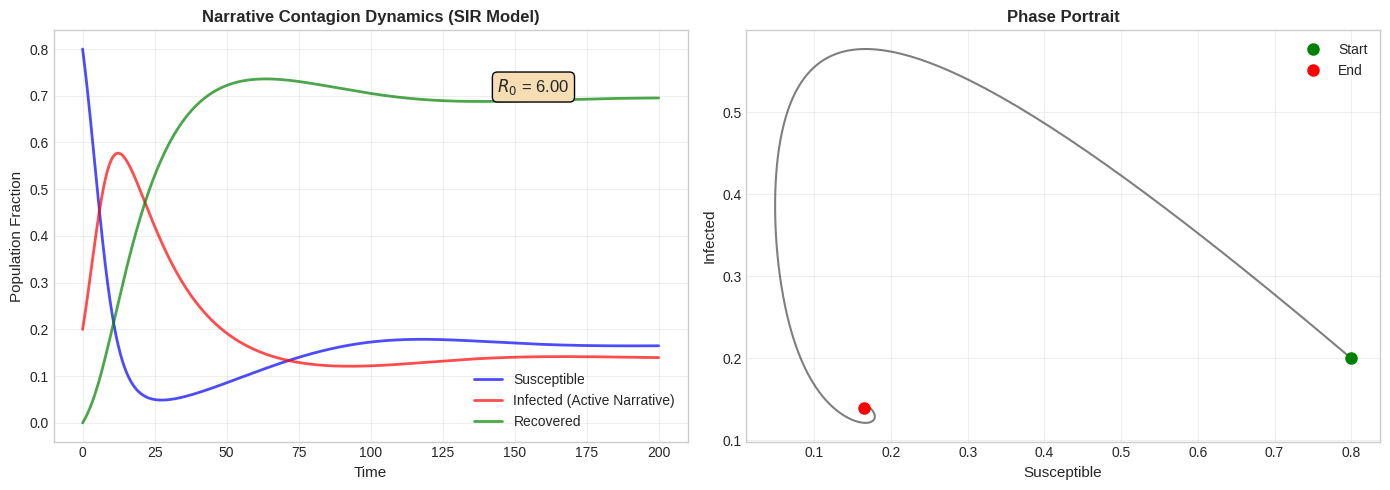
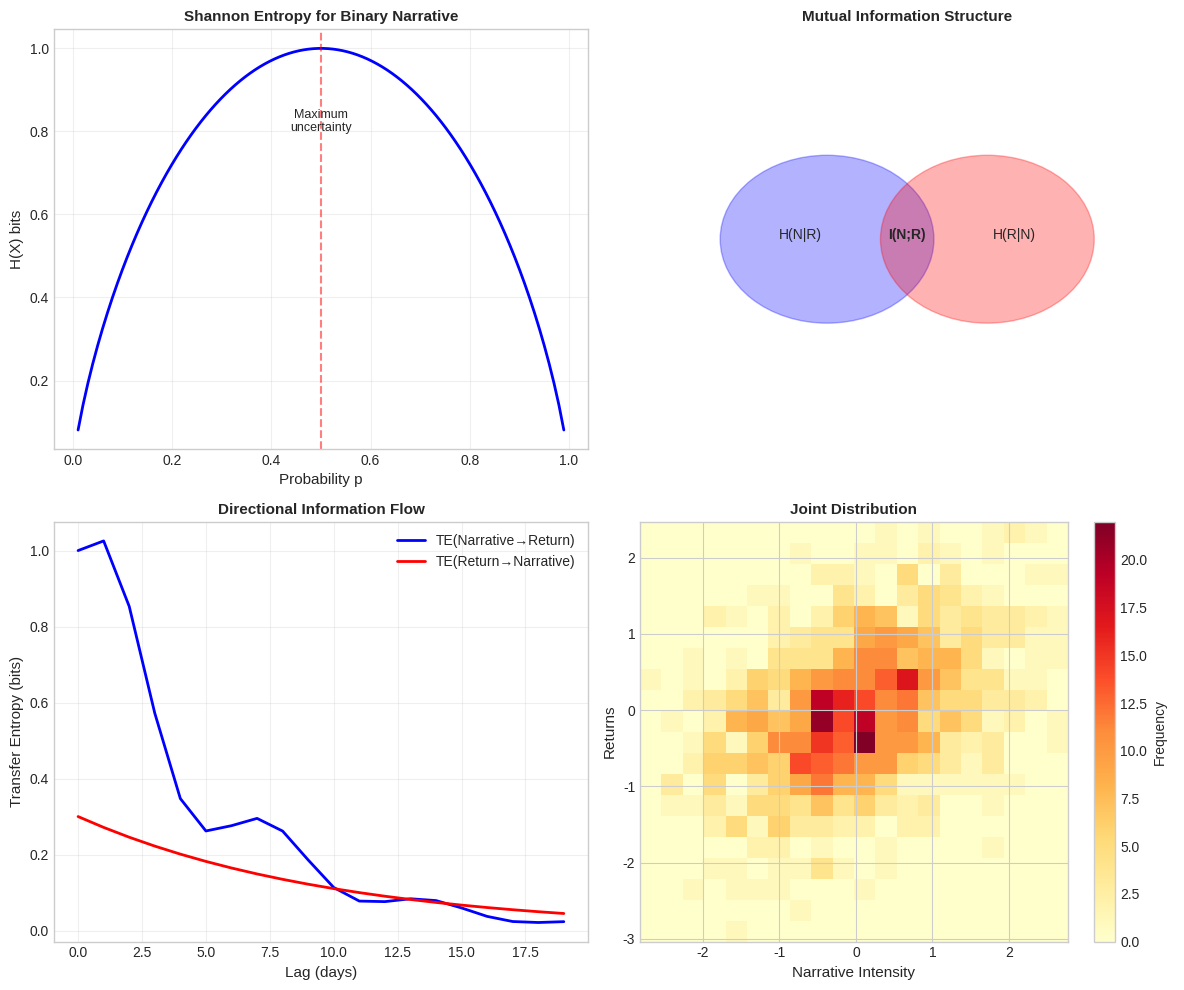
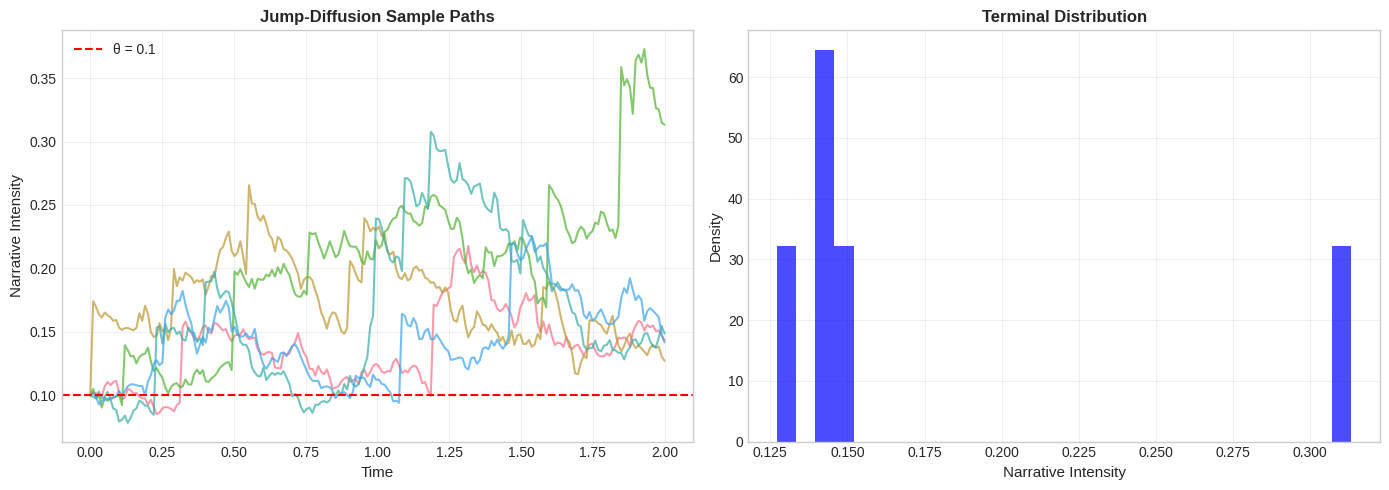
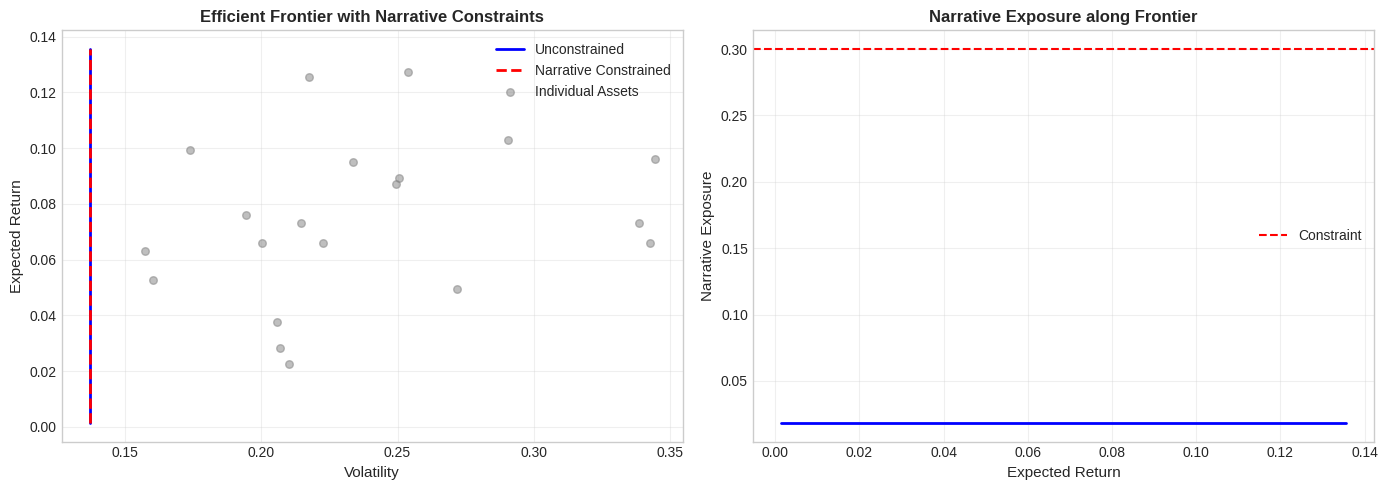
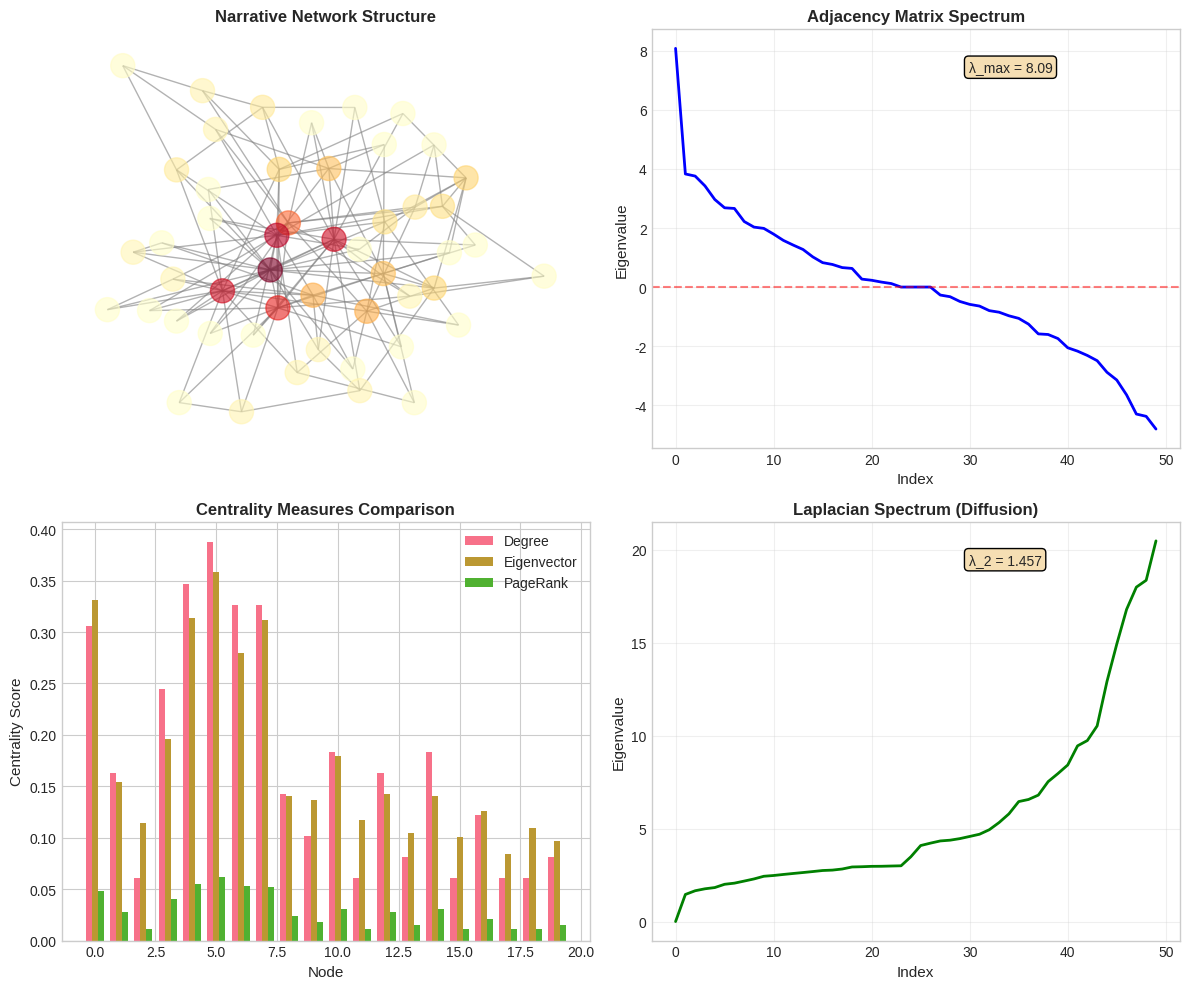
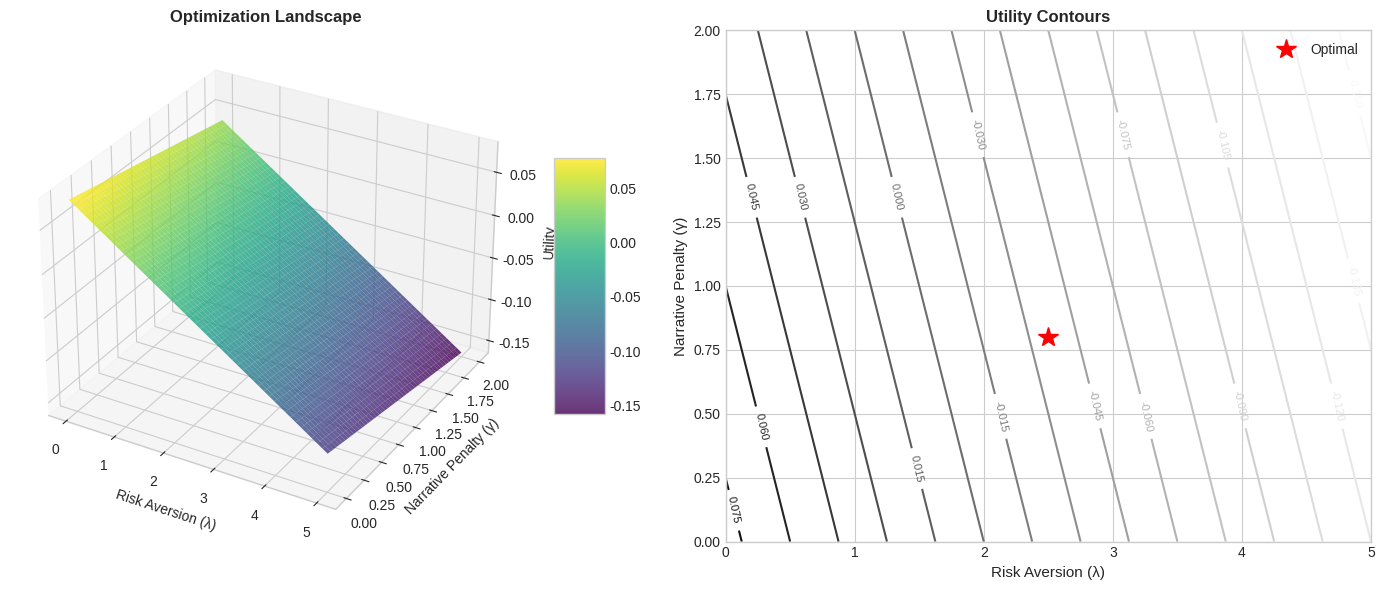

The matplotlib source for these figures, in order:
import numpy as np
import pandas as pd
import matplotlib.pyplot as plt
import seaborn as sns
from mpl_toolkits.mplot3d import Axes3D
from scipy.integrate import odeint
from scipy.stats import norm
import networkx as nx

# Set style for academic presentations
plt.style.use('seaborn-v0_8-whitegrid')
sns.set_palette("husl")

def create_sir_narrative_dynamics():
    """Create SIR model dynamics for narrative contagion"""
    # Parameters
    beta = 0.3  # transmission rate
    gamma = 0.05  # recovery rate
    delta = 0.01  # loss of immunity

    # Initial conditions
    S0, I0, R0 = 0.8, 0.2, 0.0
    N = 1.0

    # Time points
    t = np.linspace(0, 200, 1000)

    # SIR differential equations
    def deriv(y, t, beta, gamma, delta):
        S, I, R = y
        dS = -beta * S * I + delta * R
        dI = beta * S * I - gamma * I
        dR = gamma * I - delta * R
        return dS, dI, dR

    # Integrate the SIR equations
    y0 = S0, I0, R0
    sol = odeint(deriv, y0, t, args=(beta, gamma, delta))
    S, I, R = sol.T

    fig, (ax1, ax2) = plt.subplots(1, 2, figsize=(14, 5))

    # Time evolution
    ax1.plot(t, S, 'b-', alpha=0.7, linewidth=2, label='Susceptible')
    ax1.plot(t, I, 'r-', alpha=0.7, linewidth=2, label='Infected (Active Narrative)')
    ax1.plot(t, R, 'g-', alpha=0.7, linewidth=2, label='Recovered')
    ax1.set_xlabel('Time', fontsize=11)
    ax1.set_ylabel('Population Fraction', fontsize=11)
    ax1.set_title('Narrative Contagion Dynamics (SIR Model)', fontsize=12, fontweight='bold')
    ax1.legend(loc='best')
    ax1.grid(True, alpha=0.3)

    # Phase portrait
    ax2.plot(S, I, 'k-', alpha=0.5)
    ax2.plot(S[0], I[0], 'go', markersize=8, label='Start')
    ax2.plot(S[-1], I[-1], 'ro', markersize=8, label='End')
    ax2.set_xlabel('Susceptible', fontsize=11)
    ax2.set_ylabel('Infected', fontsize=11)
    ax2.set_title('Phase Portrait', fontsize=12, fontweight='bold')
    ax2.legend()
    ax2.grid(True, alpha=0.3)

    # Add R0 annotation
    ax1.text(0.7, 0.85, f'$R_0$ = {beta/gamma:.2f}', transform=ax1.transAxes,
             fontsize=12, bbox=dict(boxstyle='round', facecolor='wheat'))

    plt.tight_layout()
    plt.savefig('sir_narrative_dynamics.pdf', dpi=300, bbox_inches='tight')
    plt.close()

def create_information_theory_visualization():
    """Visualize entropy and mutual information concepts"""
    fig, axes = plt.subplots(2, 2, figsize=(12, 10))

    # 1. Shannon Entropy vs distribution
    ax = axes[0, 0]
    p_values = np.linspace(0.01, 0.99, 100)
    entropy_binary = -p_values * np.log2(p_values) - (1-p_values) * np.log2(1-p_values)
    ax.plot(p_values, entropy_binary, 'b-', linewidth=2)
    ax.set_xlabel('Probability p', fontsize=11)
    ax.set_ylabel('H(X) bits', fontsize=11)
    ax.set_title('Shannon Entropy for Binary Narrative', fontsize=11, fontweight='bold')
    ax.grid(True, alpha=0.3)
    ax.axvline(x=0.5, color='r', linestyle='--', alpha=0.5)
    ax.text(0.5, 0.8, 'Maximum\nuncertainty', ha='center', fontsize=9)

    # 2. Mutual Information Venn Diagram
    ax = axes[0, 1]
    ax.set_xlim(0, 10)
    ax.set_ylim(0, 10)
    circle1 = plt.Circle((3.5, 5), 2, color='blue', alpha=0.3, label='H(N)')
    circle2 = plt.Circle((6.5, 5), 2, color='red', alpha=0.3, label='H(R)')
    ax.add_patch(circle1)
    ax.add_patch(circle2)
    ax.text(3, 5, 'H(N|R)', fontsize=10, ha='center')
    ax.text(5, 5, 'I(N;R)', fontsize=10, ha='center', fontweight='bold')
    ax.text(7, 5, 'H(R|N)', fontsize=10, ha='center')
    ax.set_title('Mutual Information Structure', fontsize=11, fontweight='bold')
    ax.axis('off')

    # 3. Transfer Entropy
    ax = axes[1, 0]
    lags = np.arange(0, 20)
    te_forward = np.exp(-lags/5) * (1 + 0.3*np.sin(lags))
    te_backward = np.exp(-lags/10) * 0.3
    ax.plot(lags, te_forward, 'b-', linewidth=2, label='TE(Narrative→Return)')
    ax.plot(lags, te_backward, 'r-', linewidth=2, label='TE(Return→Narrative)')
    ax.set_xlabel('Lag (days)', fontsize=11)
    ax.set_ylabel('Transfer Entropy (bits)', fontsize=11)
    ax.set_title('Directional Information Flow', fontsize=11, fontweight='bold')
    ax.legend()
    ax.grid(True, alpha=0.3)

    # 4. Joint Entropy Heatmap
    ax = axes[1, 1]
    n_bins = 20
    narrative = np.random.normal(0, 1, 1000)
    returns = 0.3 * narrative + np.random.normal(0, 0.8, 1000)
    H, xedges, yedges = np.histogram2d(narrative, returns, bins=n_bins)
    H = H.T
    im = ax.imshow(H, interpolation='nearest', origin='lower',
                   extent=[xedges[0], xedges[-1], yedges[0], yedges[-1]],
                   aspect='auto', cmap='YlOrRd')
    ax.set_xlabel('Narrative Intensity', fontsize=11)
    ax.set_ylabel('Returns', fontsize=11)
    ax.set_title('Joint Distribution', fontsize=11, fontweight='bold')
    plt.colorbar(im, ax=ax, label='Frequency')

    plt.tight_layout()
    plt.savefig('information_theory.pdf', dpi=300, bbox_inches='tight')
    plt.close()

def create_stochastic_process_paths():
    """Simulate jump-diffusion process for narrative intensity"""
    np.random.seed(42)

    # Parameters
    T = 2.0  # time horizon
    dt = 0.01
    n_steps = int(T / dt)
    t = np.linspace(0, T, n_steps)

    # Mean-reverting jump-diffusion parameters
    kappa = 2.0  # mean reversion
    theta = 0.1  # long-run mean
    sigma = 0.15  # diffusion volatility
    lambda_jump = 3.0  # jump intensity
    mu_jump = 0.05  # jump mean
    sigma_jump = 0.02  # jump std

    # Simulate multiple paths
    n_paths = 5
    paths = []

    fig, (ax1, ax2) = plt.subplots(1, 2, figsize=(14, 5))

    for i in range(n_paths):
        N = np.zeros(n_steps)
        N[0] = 0.1

        for j in range(1, n_steps):
            # Diffusion part
            dW = np.random.normal(0, np.sqrt(dt))
            drift = kappa * (theta - N[j-1]) * dt
            diffusion = sigma * np.sqrt(max(N[j-1], 0)) * dW

            # Jump part
            dJ = np.random.poisson(lambda_jump * dt)
            if dJ > 0:
                jump_size = np.random.normal(mu_jump, sigma_jump)
                jump = jump_size * dJ
            else:
                jump = 0

            N[j] = N[j-1] + drift + diffusion + jump
            N[j] = max(N[j], 0)  # ensure non-negative

        paths.append(N)
        ax1.plot(t, N, alpha=0.7, linewidth=1.5)

    ax1.axhline(y=theta, color='r', linestyle='--', label=f'θ = {theta}')
    ax1.set_xlabel('Time', fontsize=11)
    ax1.set_ylabel('Narrative Intensity', fontsize=11)
    ax1.set_title('Jump-Diffusion Sample Paths', fontsize=12, fontweight='bold')
    ax1.legend()
    ax1.grid(True, alpha=0.3)

    # Distribution at terminal time
    terminal_values = [path[-1] for path in paths]
    ax2.hist(terminal_values, bins=30, density=True, alpha=0.7, color='blue')
    x = np.linspace(0, 0.3, 100)
    ax2.set_xlabel('Narrative Intensity', fontsize=11)
    ax2.set_ylabel('Density', fontsize=11)
    ax2.set_title('Terminal Distribution', fontsize=12, fontweight='bold')
    ax2.grid(True, alpha=0.3)

    plt.tight_layout()
    plt.savefig('stochastic_processes.pdf', dpi=300, bbox_inches='tight')
    plt.close()

def create_portfolio_frontier():
    """Create efficient frontier with narrative constraints"""
    np.random.seed(42)

    # Generate sample returns and narrative betas
    n_assets = 100
    mu = np.random.normal(0.08, 0.03, n_assets)
    sigma = np.random.uniform(0.15, 0.35, n_assets)
    narrative_beta = np.random.normal(0, 0.5, n_assets)

    # Correlation matrix
    rho = 0.3
    corr = np.full((n_assets, n_assets), rho)
    np.fill_diagonal(corr, 1.0)

    # Covariance matrix
    D = np.diag(sigma)
    cov_matrix = D @ corr @ D

    # Efficient frontier without constraints
    target_returns = np.linspace(mu.min(), mu.max(), 50)
    frontier_vol = []
    frontier_weights = []

    for target in target_returns:
        # Simplified mean-variance (equal weight for demonstration)
        w = np.ones(n_assets) / n_assets
        portfolio_vol = np.sqrt(w.T @ cov_matrix @ w)
        frontier_vol.append(portfolio_vol)
        frontier_weights.append(w)

    # Efficient frontier with narrative constraint
    max_narrative_exposure = 0.3
    constrained_vol = []

    for target in target_returns:
        w = np.ones(n_assets) / n_assets
        # Adjust weights to satisfy narrative constraint
        narrative_exposure = np.abs(w @ narrative_beta)
        if narrative_exposure > max_narrative_exposure:
            w = w * (max_narrative_exposure / narrative_exposure)
            w = w / w.sum()
        portfolio_vol = np.sqrt(w.T @ cov_matrix @ w)
        constrained_vol.append(portfolio_vol)

    fig, (ax1, ax2) = plt.subplots(1, 2, figsize=(14, 5))

    # Efficient frontier plot
    ax1.plot(frontier_vol, target_returns, 'b-', linewidth=2, label='Unconstrained')
    ax1.plot(constrained_vol, target_returns, 'r--', linewidth=2, label='Narrative Constrained')
    ax1.scatter(sigma[:20], mu[:20], alpha=0.5, s=30, c='gray', label='Individual Assets')
    ax1.set_xlabel('Volatility', fontsize=11)
    ax1.set_ylabel('Expected Return', fontsize=11)
    ax1.set_title('Efficient Frontier with Narrative Constraints', fontsize=12, fontweight='bold')
    ax1.legend()
    ax1.grid(True, alpha=0.3)

    # Narrative exposure vs return
    narrative_exposures = [np.abs(w @ narrative_beta) for w in frontier_weights]
    ax2.plot(target_returns, narrative_exposures, 'b-', linewidth=2)
    ax2.axhline(y=max_narrative_exposure, color='r', linestyle='--', label='Constraint')
    ax2.set_xlabel('Expected Return', fontsize=11)
    ax2.set_ylabel('Narrative Exposure', fontsize=11)
    ax2.set_title('Narrative Exposure along Frontier', fontsize=12, fontweight='bold')
    ax2.legend()
    ax2.grid(True, alpha=0.3)

    plt.tight_layout()
    plt.savefig('portfolio_frontier.pdf', dpi=300, bbox_inches='tight')
    plt.close()

def create_network_eigenvalues():
    """Visualize network eigenvalue spectrum and centrality"""
    # Create a narrative network
    n_nodes = 50
    G = nx.barabasi_albert_graph(n_nodes, 3, seed=42)

    # Get adjacency matrix and compute eigenvalues
    A = nx.adjacency_matrix(G).todense()
    eigenvalues = np.linalg.eigvals(A)
    eigenvalues = np.sort(eigenvalues)[::-1]

    # Compute centrality measures
    degree_cent = nx.degree_centrality(G)
    eigenvector_cent = nx.eigenvector_centrality(G)
    pagerank = nx.pagerank(G)

    fig, axes = plt.subplots(2, 2, figsize=(12, 10))

    # 1. Network visualization
    ax = axes[0, 0]
    pos = nx.spring_layout(G, seed=42)
    node_colors = [pagerank[i]*1000 for i in G.nodes()]
    nx.draw(G, pos, ax=ax, node_color=node_colors, node_size=300,
            cmap='YlOrRd', with_labels=False, edge_color='gray', alpha=0.6)
    ax.set_title('Narrative Network Structure', fontsize=12, fontweight='bold')

    # 2. Eigenvalue spectrum
    ax = axes[0, 1]
    ax.plot(np.real(eigenvalues), 'b-', linewidth=2)
    ax.axhline(y=0, color='r', linestyle='--', alpha=0.5)
    ax.set_xlabel('Index', fontsize=11)
    ax.set_ylabel('Eigenvalue', fontsize=11)
    ax.set_title('Adjacency Matrix Spectrum', fontsize=12, fontweight='bold')
    ax.grid(True, alpha=0.3)
    ax.text(0.6, 0.9, f'λ_max = {np.real(eigenvalues[0]):.2f}',
            transform=ax.transAxes, fontsize=10,
            bbox=dict(boxstyle='round', facecolor='wheat'))

    # 3. Centrality comparison
    ax = axes[1, 0]
    nodes = list(G.nodes())[:20]
    x = np.arange(len(nodes))
    width = 0.25
    ax.bar(x - width, [degree_cent[n] for n in nodes], width, label='Degree')
    ax.bar(x, [eigenvector_cent[n] for n in nodes], width, label='Eigenvector')
    ax.bar(x + width, [pagerank[n] for n in nodes], width, label='PageRank')
    ax.set_xlabel('Node', fontsize=11)
    ax.set_ylabel('Centrality Score', fontsize=11)
    ax.set_title('Centrality Measures Comparison', fontsize=12, fontweight='bold')
    ax.legend()

    # 4. Laplacian spectrum (for diffusion)
    ax = axes[1, 1]
    L = nx.laplacian_matrix(G).todense()
    laplacian_eigenvalues = np.linalg.eigvals(L)
    laplacian_eigenvalues = np.sort(np.real(laplacian_eigenvalues))
    ax.plot(laplacian_eigenvalues, 'g-', linewidth=2)
    ax.set_xlabel('Index', fontsize=11)
    ax.set_ylabel('Eigenvalue', fontsize=11)
    ax.set_title('Laplacian Spectrum (Diffusion)', fontsize=12, fontweight='bold')
    ax.grid(True, alpha=0.3)
    ax.text(0.6, 0.9, f'λ_2 = {laplacian_eigenvalues[1]:.3f}',
            transform=ax.transAxes, fontsize=10,
            bbox=dict(boxstyle='round', facecolor='wheat'))

    plt.tight_layout()
    plt.savefig('network_analysis.pdf', dpi=300, bbox_inches='tight')
    plt.close()

def create_optimization_surface():
    """3D surface for portfolio optimization with narrative constraints"""
    fig = plt.figure(figsize=(14, 6))

    # Create grid
    lambda_risk = np.linspace(0, 5, 50)
    gamma_narrative = np.linspace(0, 2, 50)
    X, Y = np.meshgrid(lambda_risk, gamma_narrative)

    # Objective function (simplified)
    expected_return = 0.08
    variance = 0.04
    narrative_penalty = 0.02
    Z = expected_return - X * variance - Y * narrative_penalty

    # First subplot: 3D surface
    ax1 = fig.add_subplot(121, projection='3d')
    surf = ax1.plot_surface(X, Y, Z, cmap='viridis', alpha=0.8)
    ax1.set_xlabel('Risk Aversion (λ)', fontsize=10)
    ax1.set_ylabel('Narrative Penalty (γ)', fontsize=10)
    ax1.set_zlabel('Utility', fontsize=10)
    ax1.set_title('Optimization Landscape', fontsize=12, fontweight='bold')
    fig.colorbar(surf, ax=ax1, shrink=0.5, aspect=5)

    # Second subplot: Contour plot
    ax2 = fig.add_subplot(122)
    contour = ax2.contour(X, Y, Z, levels=20)
    ax2.clabel(contour, inline=True, fontsize=8)
    ax2.set_xlabel('Risk Aversion (λ)', fontsize=11)
    ax2.set_ylabel('Narrative Penalty (γ)', fontsize=11)
    ax2.set_title('Utility Contours', fontsize=12, fontweight='bold')

    # Mark optimal point
    opt_lambda = 2.5
    opt_gamma = 0.8
    ax2.plot(opt_lambda, opt_gamma, 'r*', markersize=15, label='Optimal')
    ax2.legend()

    plt.tight_layout()
    plt.savefig('optimization_surface.pdf', dpi=300, bbox_inches='tight')
    plt.close()

def main():
    """Generate all theory-focused charts"""
    print("Generating theory-focused visualizations...")

    print("1. Creating SIR narrative dynamics...")
    create_sir_narrative_dynamics()

    print("2. Creating information theory visualization...")
    create_information_theory_visualization()

    print("3. Creating stochastic process paths...")
    create_stochastic_process_paths()

    print("4. Creating portfolio frontier...")
    create_portfolio_frontier()

    print("5. Creating network analysis...")
    create_network_eigenvalues()

    print("6. Creating optimization surface...")
    create_optimization_surface()

    print("All theory-focused charts generated successfully!")
    print("PDF files saved in current directory.")

if __name__ == "__main__":
    main()
